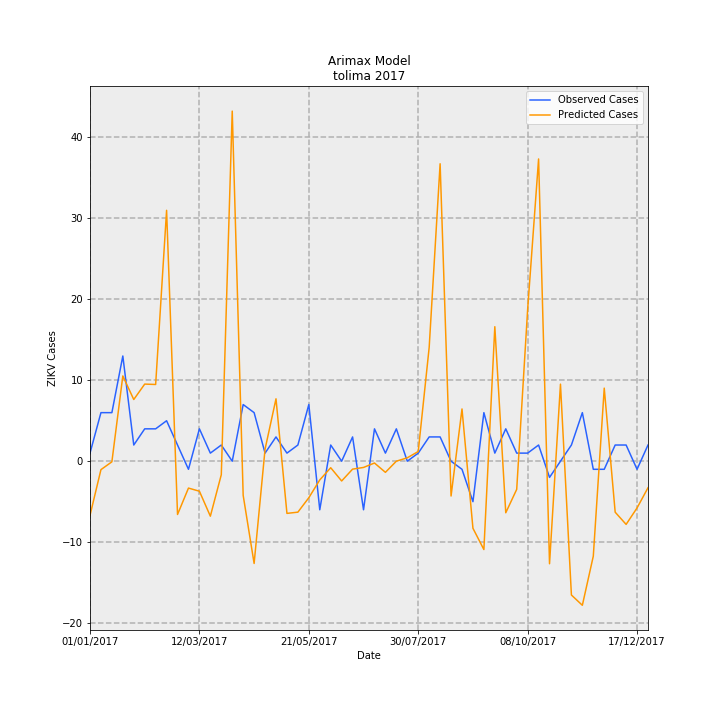

The file beside this chart, header and first rows:
Date, predictions_incidence, observed_incidence, Predicted Cases, Observed Cases, error
01/01/2017, -0.4748, 0.07101, -6.687, 1.0, 7.687
08/01/2017, -0.07397, 0.4261, -1.042, 6.0, 7.042
15/01/2017, -0.005312, 0.4261, -0.07481, 6.0, 6.075
22/01/2017, 0.7482, 0.9231, 10.54, 13.0, 2.464
29/01/2017, 0.5412, 0.142, 7.622, 2.0, -5.622
05/02/2017, 0.6766, 0.284, 9.528, 4.0, -5.528
12/02/2017, 0.6732, 0.284, 9.481, 4.0, -5.481
19/02/2017, 2.201, 0.355, 31, 5.0, -26
26/02/2017, -0.4673, 0.142, -6.581, 2.0, 8.581
05/03/2017, -0.2358, -0.07101, -3.32, -1.0, 2.32
12/03/2017, -0.2632, 0.284, -3.706, 4.0, 7.706
19/03/2017, -0.4823, 0.07101, -6.792, 1.0, 7.792
26/03/2017, -0.1186, 0.142, -1.67, 2.0, 3.67
02/04/2017, 3.071, 0.0, 43.25, 0.0, -43.25
09/04/2017, -0.2998, 0.4971, -4.222, 7, 11.22
16/04/2017, -0.8971, 0.4261, -12.63, 6.0, 18.63
23/04/2017, 0.1056, 0.07101, 1.487, 1.0, -0.4871
30/04/2017, 0.5475, 0.213, 7.71, 3.0, -4.71
07/05/2017, -0.4578, 0.07101, -6.446, 1.0, 7.446
14/05/2017, -0.4469, 0.142, -6.294, 2.0, 8.294
21/05/2017, -0.3204, 0.4971, -4.512, 7, 11.51
28/05/2017, -0.1641, -0.4261, -2.311, -6.0, -3.689
04/06/2017, -0.05717, 0.142, -0.8052, 2.0, 2.805
11/06/2017, -0.1733, 0.0, -2.441, 0.0, 2.441
18/06/2017, -0.0694, 0.213, -0.9774, 3.0, 3.977
25/06/2017, -0.05468, -0.4261, -0.7701, -6.0, -5.23
02/07/2017, -0.01583, 0.284, -0.2229, 4.0, 4.223
09/07/2017, -0.09758, 0.07101, -1.374, 1.0, 2.374
16/07/2017, 0.0002007, 0.284, 0.002827, 4.0, 3.997
23/07/2017, 0.02986, 0.0, 0.4205, 0.0, -0.4205
30/07/2017, 0.08521, 0.07101, 1.2, 1.0, -0.2
06/08/2017, 0.9988, 0.213, 14.07, 3.0, -11.07
13/08/2017, 2.61, 0.213, 36.75, 3.0, -33.75
20/08/2017, -0.3052, 0.0, -4.299, 0.0, 4.299
27/08/2017, 0.4584, -0.07101, 6.455, -1.0, -7.455
03/09/2017, -0.5885, -0.355, -8.288, -5.0, 3.288
10/09/2017, -0.7749, 0.4261, -10.91, 6.0, 16.91
17/09/2017, 1.18, 0.07101, 16.62, 1.0, -15.62
24/09/2017, -0.4522, 0.284, -6.369, 4.0, 10.37
01/10/2017, -0.247, 0.07101, -3.478, 1.0, 4.478
08/10/2017, 1.332, 0.07101, 18.76, 1.0, -17.76
15/10/2017, 2.652, 0.142, 37.34, 2.0, -35.34
22/10/2017, -0.8996, -0.142, -12.67, -2.0, 10.67
29/10/2017, 0.6761, 0.0, 9.521, 0.0, -9.521
05/11/2017, -1.174, 0.142, -16.53, 2.0, 18.53
12/11/2017, -1.264, 0.4261, -17.8, 6.0, 23.8
19/11/2017, -0.8331, -0.07101, -11.73, -1.0, 10.73
26/11/2017, 0.6411, -0.07101, 9.029, -1.0, -10.03
03/12/2017, -0.4473, 0.142, -6.3, 2.0, 8.3
10/12/2017, -0.5543, 0.142, -7.806, 2.0, 9.806
17/12/2017, -0.4098, -0.07101, -5.771, -1.0, 4.771
24/12/2017, -0.2329, 0.142, -3.28, 2.0, 5.28
